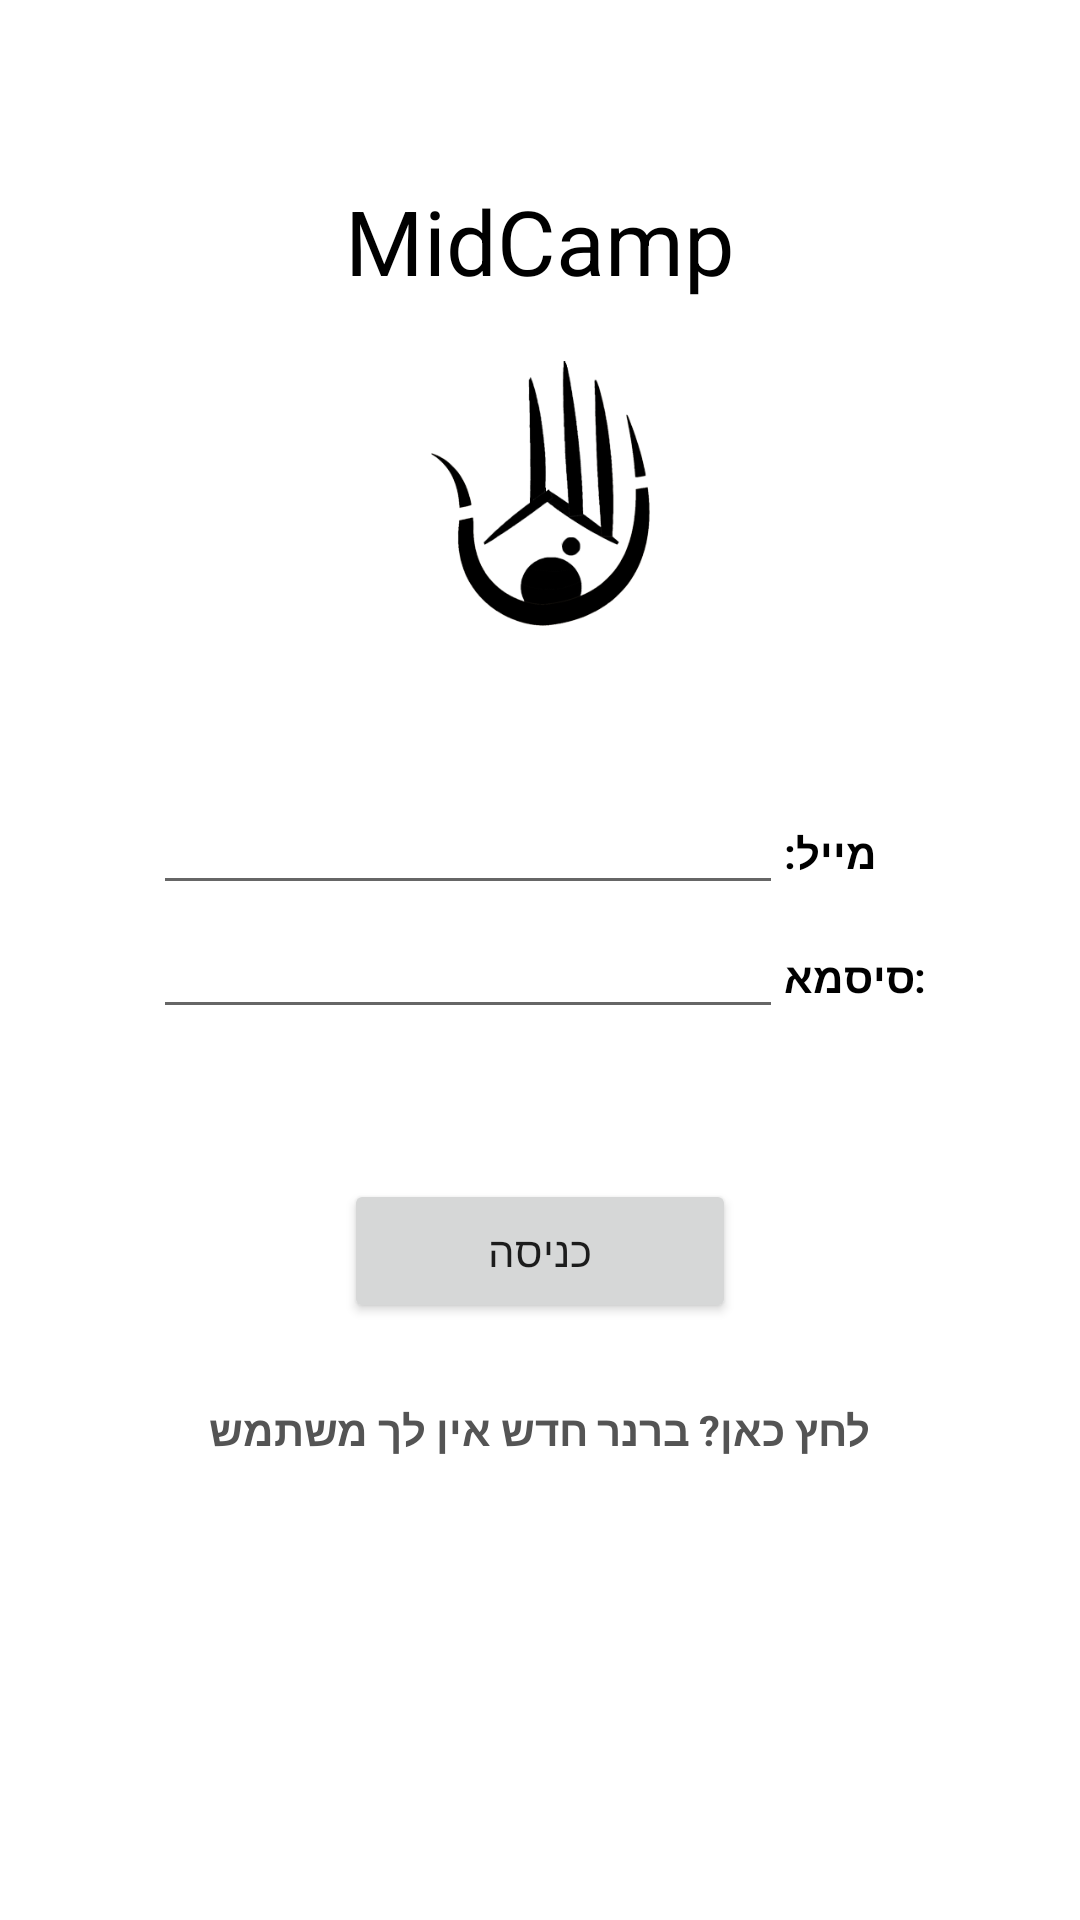

Write the Android layout XML for this screen, with the resource values it uses.
<!-- AndroidManifest.xml: application theme AppTheme -->
<!-- res/layout/activity_login.xml -->
<LinearLayout xmlns:android="http://schemas.android.com/apk/res/android"
    android:layout_width="match_parent"
    android:layout_height="match_parent"
    android:gravity="center_horizontal"
    android:background="@color/white"
    android:orientation="vertical">

    <TextView
        android:layout_width="match_parent"
        android:layout_height="wrap_content"
        android:layout_marginTop="60dp"
        android:text="MidCamp"
        android:textAlignment="center"
        android:textColor="#000000"
        android:textSize="30dp" />

    <ImageView
        android:layout_width="90dp"
        android:layout_height="90dp"
        android:layout_marginTop="20dp"
        android:background="@drawable/midcamp_logo_app"
        />

    <GridLayout

        android:layout_width="wrap_content"
        android:layout_height="wrap_content"
        android:layout_marginBottom="20dp"
        android:layout_marginTop="50dp"
        android:columnCount="2"
        android:rowCount="2">

        <EditText
            android:id="@+id/LoginUserName"
            android:layout_width="wrap_content"
            android:layout_height="wrap_content"
            android:ems="10"
            android:inputType="textEmailAddress"
            android:textColor="#000000" />


        <TextView
            android:layout_width="wrap_content"
            android:layout_height="wrap_content"
            android:text="מייל:"
            android:textColor="#000000"
            android:textStyle="bold" />


        <EditText
            android:id="@+id/LoginPassword"
            android:layout_width="wrap_content"
            android:layout_height="wrap_content"
            android:ems="10"
            android:inputType="textPassword"
            android:textColor="#000000" />

        <TextView
            android:layout_width="wrap_content"
            android:layout_height="wrap_content"
            android:text=":סיסמא"
            android:textColor="#000000"
            android:textStyle="bold" />


    </GridLayout>

    <Button
        android:id="@+id/SignInBtn"
        android:layout_width="wrap_content"
        android:layout_height="wrap_content"
        android:layout_marginTop="30dp"
        android:ems="8"
        android:onClick="LoginBtnFunc"
        android:text="כניסה" />

    <TextView
        android:id="@+id/SignUpBtn"
        android:layout_width="wrap_content"
        android:layout_height="wrap_content"
        android:layout_marginTop="10dp"
        android:onClick="RegisterBtn"
        android:paddingTop="16dp"
        android:text=" לחץ כאן? ברנר חדש אין לך משתמש "
        android:textColor="#545454"
        android:textStyle="bold" />

</LinearLayout>
<!-- resources referenced by this layout -->
<resources>
  <color name="white">#ffffff</color>
  <!-- drawable midcamp_logo_app: png bitmap (drawable, 20903 bytes) -->
  <style name="AppTheme" parent="@style/Theme.AppCompat.Light.DarkActionBar">
  
          <item name="android:windowBackground">@drawable/midcamp_background_front</item>
          <item name="colorPrimary">@color/colorPrimary</item>
          <item name="colorPrimaryDark">@color/colorPrimaryDark</item>
          <item name="colorAccent">@color/colorAccent</item>
      </style>
  <!-- drawable midcamp_background_front: png bitmap (drawable, 416807 bytes) -->
  <color name="colorPrimary">#048cc5</color>
  <color name="colorPrimaryDark">#303F9F</color>
  <color name="colorAccent">#FF4081</color>
</resources>
